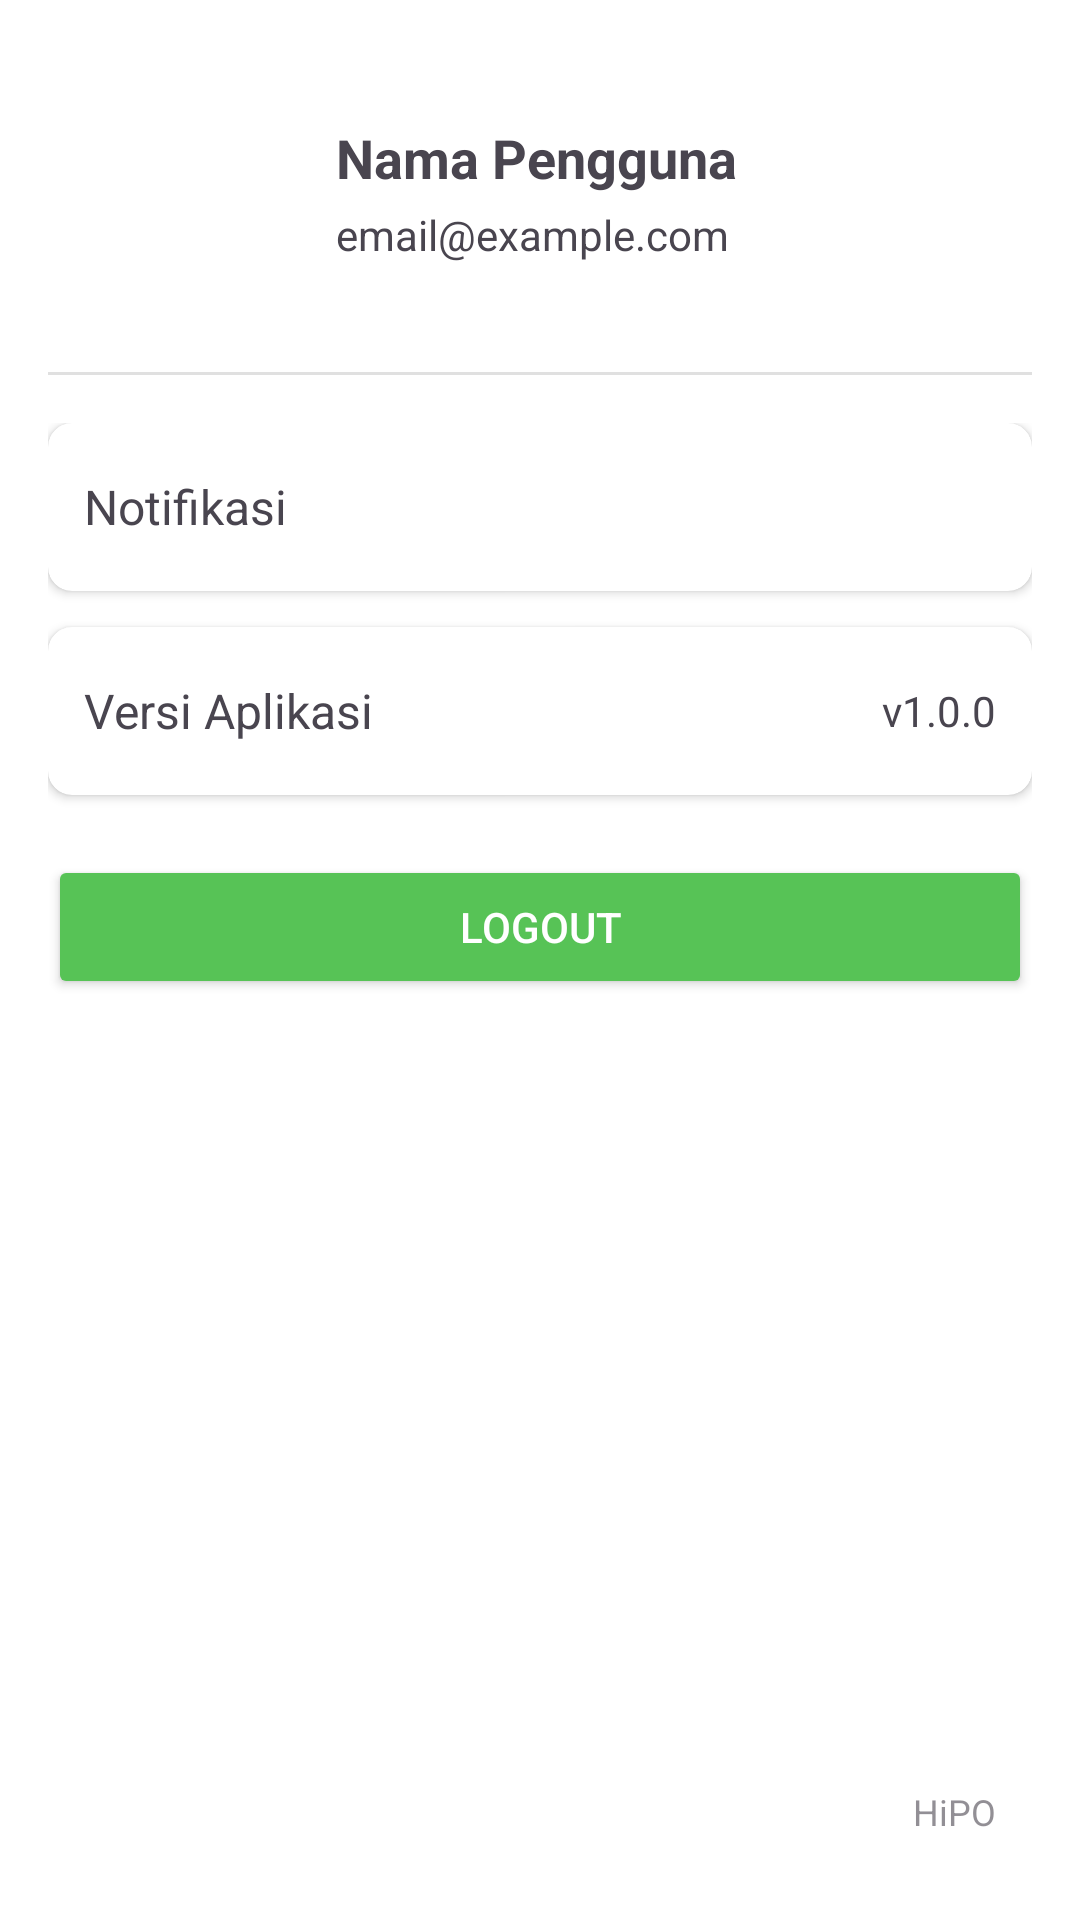

Layout XML and referenced resources for this Android screen:
<!-- AndroidManifest.xml: application theme Theme.HiPoProject -->
<!-- res/layout/fragment_profile.xml -->
<?xml version="1.0" encoding="utf-8"?>
<androidx.constraintlayout.widget.ConstraintLayout xmlns:android="http://schemas.android.com/apk/res/android"
    xmlns:app="http://schemas.android.com/apk/res-auto"
    xmlns:tools="http://schemas.android.com/tools"
    android:layout_width="match_parent"
    android:layout_height="match_parent"
    android:padding="16dp"
    android:background="@color/white"
    tools:context=".ProfileFragment">

    
    <LinearLayout
        android:id="@+id/headerContainer"
        android:layout_width="0dp"
        android:layout_height="wrap_content"
        android:orientation="horizontal"
        android:padding="12dp"
        android:gravity="center_vertical"
        app:layout_constraintTop_toTopOf="parent"
        app:layout_constraintStart_toStartOf="parent"
        app:layout_constraintEnd_toEndOf="parent">

        <ImageView
            android:id="@+id/ivProfile"
            android:layout_width="72dp"
            android:layout_height="72dp"
            android:src="@drawable/user"
            android:contentDescription="Foto profil"
            android:scaleType="centerCrop"
            android:layout_marginEnd="12dp" />

        <LinearLayout
            android:layout_width="0dp"
            android:layout_height="wrap_content"
            android:layout_weight="1"
            android:orientation="vertical">

            <TextView
                android:id="@+id/tvName"
                android:layout_width="wrap_content"
                android:layout_height="wrap_content"
                android:text="Nama Pengguna"
                android:textSize="18sp"
                android:textStyle="bold"
                android:ellipsize="end"
                android:maxLines="1" />

            <TextView
                android:id="@+id/tvEmail"
                android:layout_width="wrap_content"
                android:layout_height="wrap_content"
                android:text="email@example.com"
                android:textSize="14sp"
                android:layout_marginTop="4dp"
                android:ellipsize="end"
                android:maxLines="1" />
        </LinearLayout>

    </LinearLayout>

    
    <View
        android:id="@+id/divider"
        android:layout_width="0dp"
        android:layout_height="1dp"
        android:background="#E0E0E0"
        app:layout_constraintTop_toBottomOf="@id/headerContainer"
        app:layout_constraintStart_toStartOf="parent"
        app:layout_constraintEnd_toEndOf="parent"
        android:layout_marginTop="12dp" />

    
    <LinearLayout
        android:id="@+id/optionsList"
        android:layout_width="0dp"
        android:layout_height="wrap_content"
        android:orientation="vertical"
        app:layout_constraintTop_toBottomOf="@id/divider"
        app:layout_constraintStart_toStartOf="parent"
        app:layout_constraintEnd_toEndOf="parent"
        android:layout_marginTop="16dp">

        
        <androidx.cardview.widget.CardView
            android:layout_width="match_parent"
            android:layout_height="56dp"
            android:layout_marginBottom="12dp"
            app:cardCornerRadius="8dp"
            app:cardElevation="2dp">

            <RelativeLayout
                android:layout_width="match_parent"
                android:layout_height="match_parent"
                android:paddingStart="12dp"
                android:paddingEnd="12dp">

                <TextView
                    android:id="@+id/tvNotificationsLabel"
                    android:layout_width="wrap_content"
                    android:layout_height="wrap_content"
                    android:text="Notifikasi"
                    android:textSize="16sp"
                    android:layout_centerVertical="true" />

            </RelativeLayout>

        </androidx.cardview.widget.CardView>

        
        <androidx.cardview.widget.CardView
            android:id="@+id/cardAppInfo"
            android:layout_width="match_parent"
            android:layout_height="56dp"
            android:layout_marginBottom="12dp"
            app:cardCornerRadius="8dp"
            app:cardElevation="2dp">

            <LinearLayout
                android:layout_width="match_parent"
                android:layout_height="match_parent"
                android:orientation="horizontal"
                android:gravity="center_vertical"
                android:paddingStart="12dp"
                android:paddingEnd="12dp">

                <TextView
                    android:id="@+id/tvAppInfo"
                    android:layout_width="0dp"
                    android:layout_height="wrap_content"
                    android:layout_weight="1"
                    android:text="Versi Aplikasi"
                    android:textSize="16sp" />

                <TextView
                    android:id="@+id/tvVersion"
                    android:layout_width="wrap_content"
                    android:layout_height="wrap_content"
                    android:text="v1.0.0"
                    android:textSize="14sp"
                    android:ellipsize="end"
                    android:maxLines="1" />
            </LinearLayout>

        </androidx.cardview.widget.CardView>

        
        <Button
            android:id="@+id/btnLogout"
            android:layout_width="match_parent"
            android:layout_height="48dp"
            android:text="LOGOUT"
            android:textAllCaps="false"
            android:layout_marginTop="8dp"
            android:backgroundTint="#57C356"
            android:textColor="@android:color/white"
            android:drawablePadding="8dp" />

    </LinearLayout>

    
    <TextView
        android:id="@+id/tvFooter"
        android:layout_width="wrap_content"
        android:layout_height="wrap_content"
        android:text="HiPO"
        android:textSize="12sp"
        android:alpha="0.6"
        app:layout_constraintBottom_toBottomOf="parent"
        app:layout_constraintEnd_toEndOf="parent"
        android:layout_margin="12dp" />

</androidx.constraintlayout.widget.ConstraintLayout>
<!-- resources referenced by this layout -->
<resources>
  <color name="white">#FFFFFFFF</color>
  <style name="Theme.HiPoProject" parent="Base.Theme.HiPoProject" />
  <style name="Base.Theme.HiPoProject" parent="Theme.Material3.DayNight.NoActionBar">
  
      </style>
</resources>
